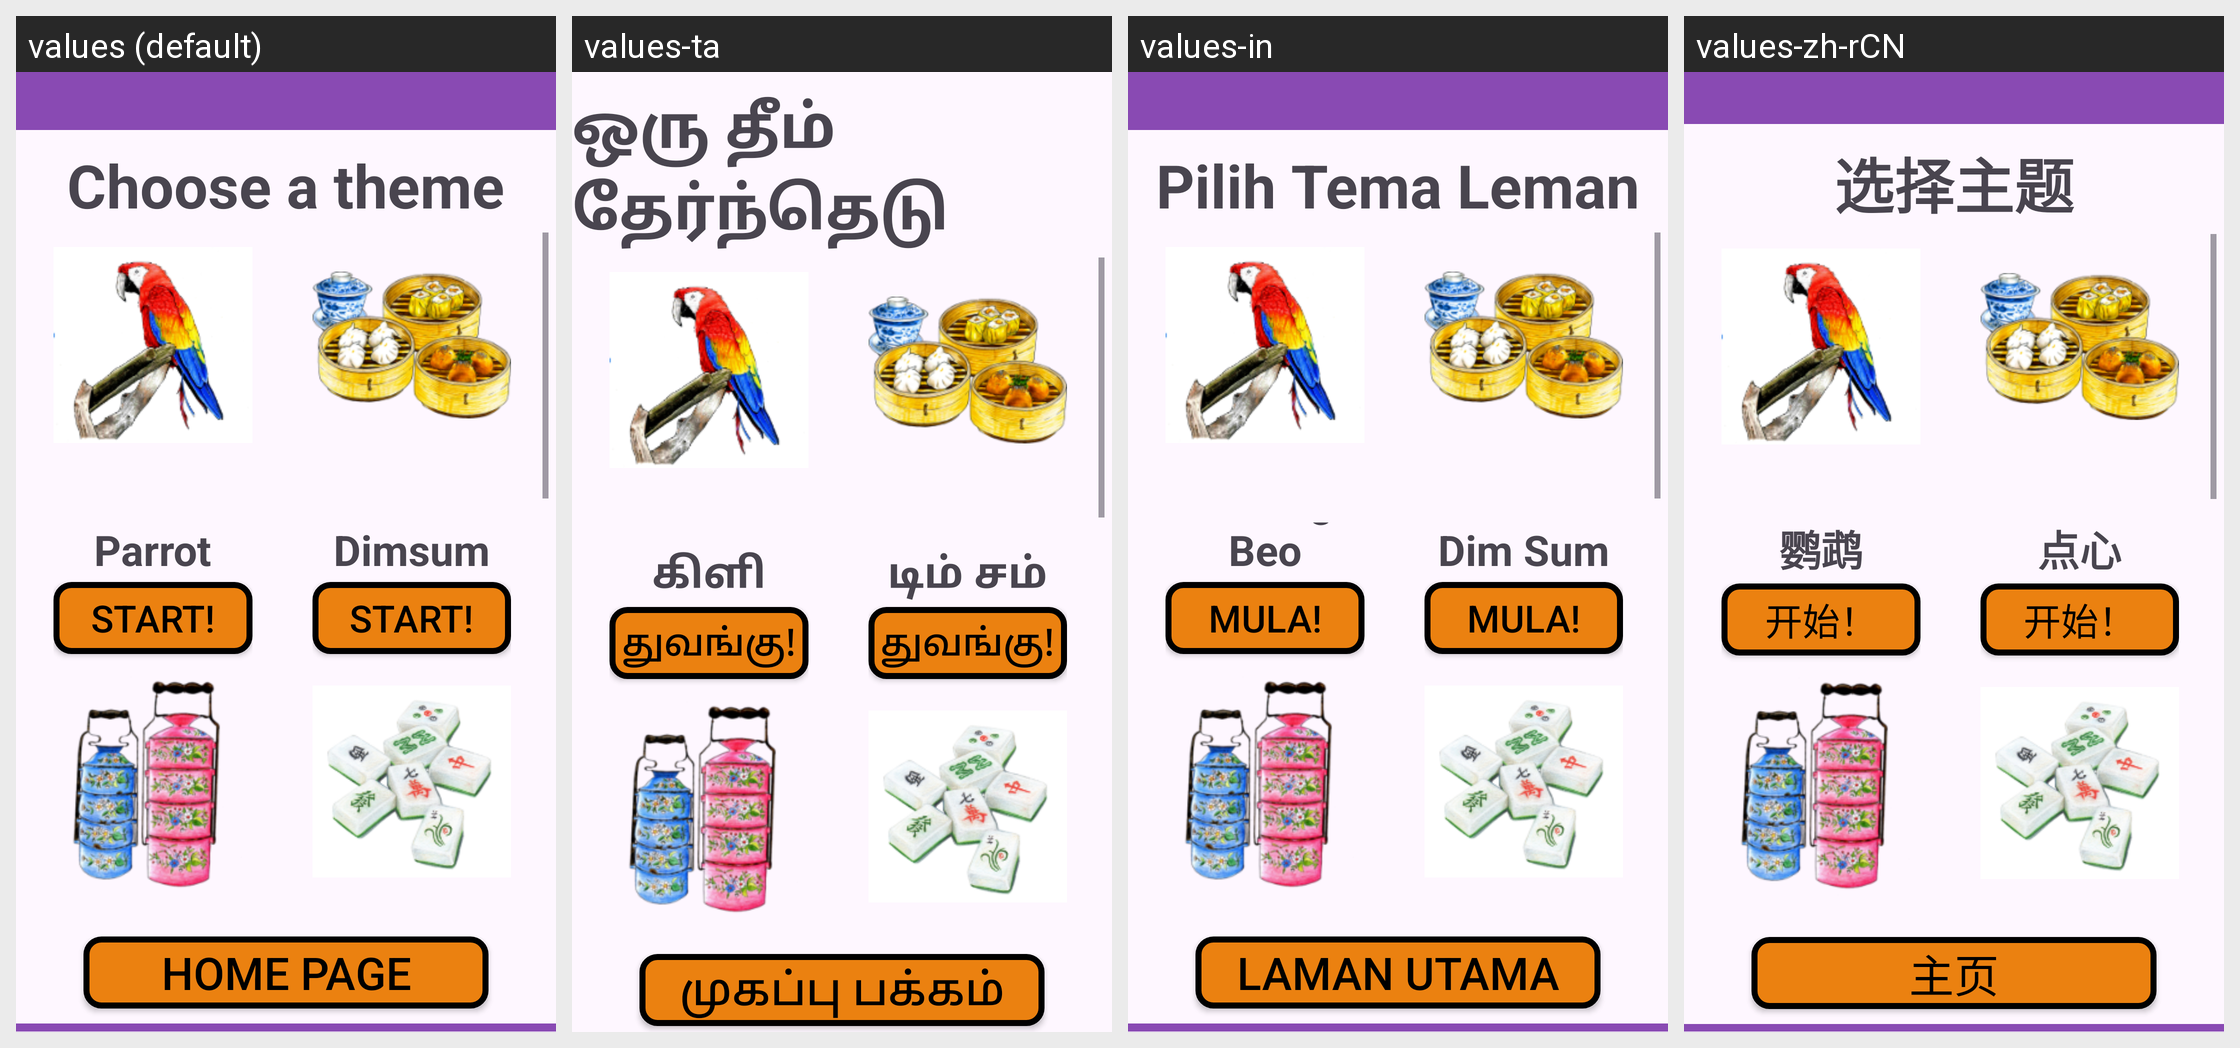

Translations of the strings shown on this Android screen, per locale in the grid:
Android screen res/layout/activity_puzzle_expert.xml rendered under 4 locales, left to right: values (default), values-ta, values-in, values-zh-rCN. Device: Nexus 5 (rendered at 1080×1920; each locale shown at half size, 540×960, under a caption strip naming it); theme Theme.NostalgiaMatchingFYP2024.
Strings drawn on this screen, with the default value and each locale's value (text and hints the layout hard-codes, and strings that could not be matched under every locale, appear in the picture but are not listed):

chooseTheme
  values: Choose a theme
  values-ta: ஒரு தீம் தேர்ந்தெடு
  values-in: Pilih Tema Leman
  values-zh-rCN: 选择主题

Parrot
  values: Parrot
  values-ta: கிளி
  values-in: Burung Beo
  values-zh-rCN: 鹦鹉

start
  values: Start!
  values-ta: துவங்கு!
  values-in: Mula!
  values-zh-rCN: 开始！

DimSum
  values: Dimsum
  values-ta: டிம் சம்
  values-in: Dim Sum
  values-zh-rCN: 点心

homePage
  values: Home Page
  values-ta: முகப்பு பக்கம்
  values-in: Laman Utama
  values-zh-rCN: 主页
